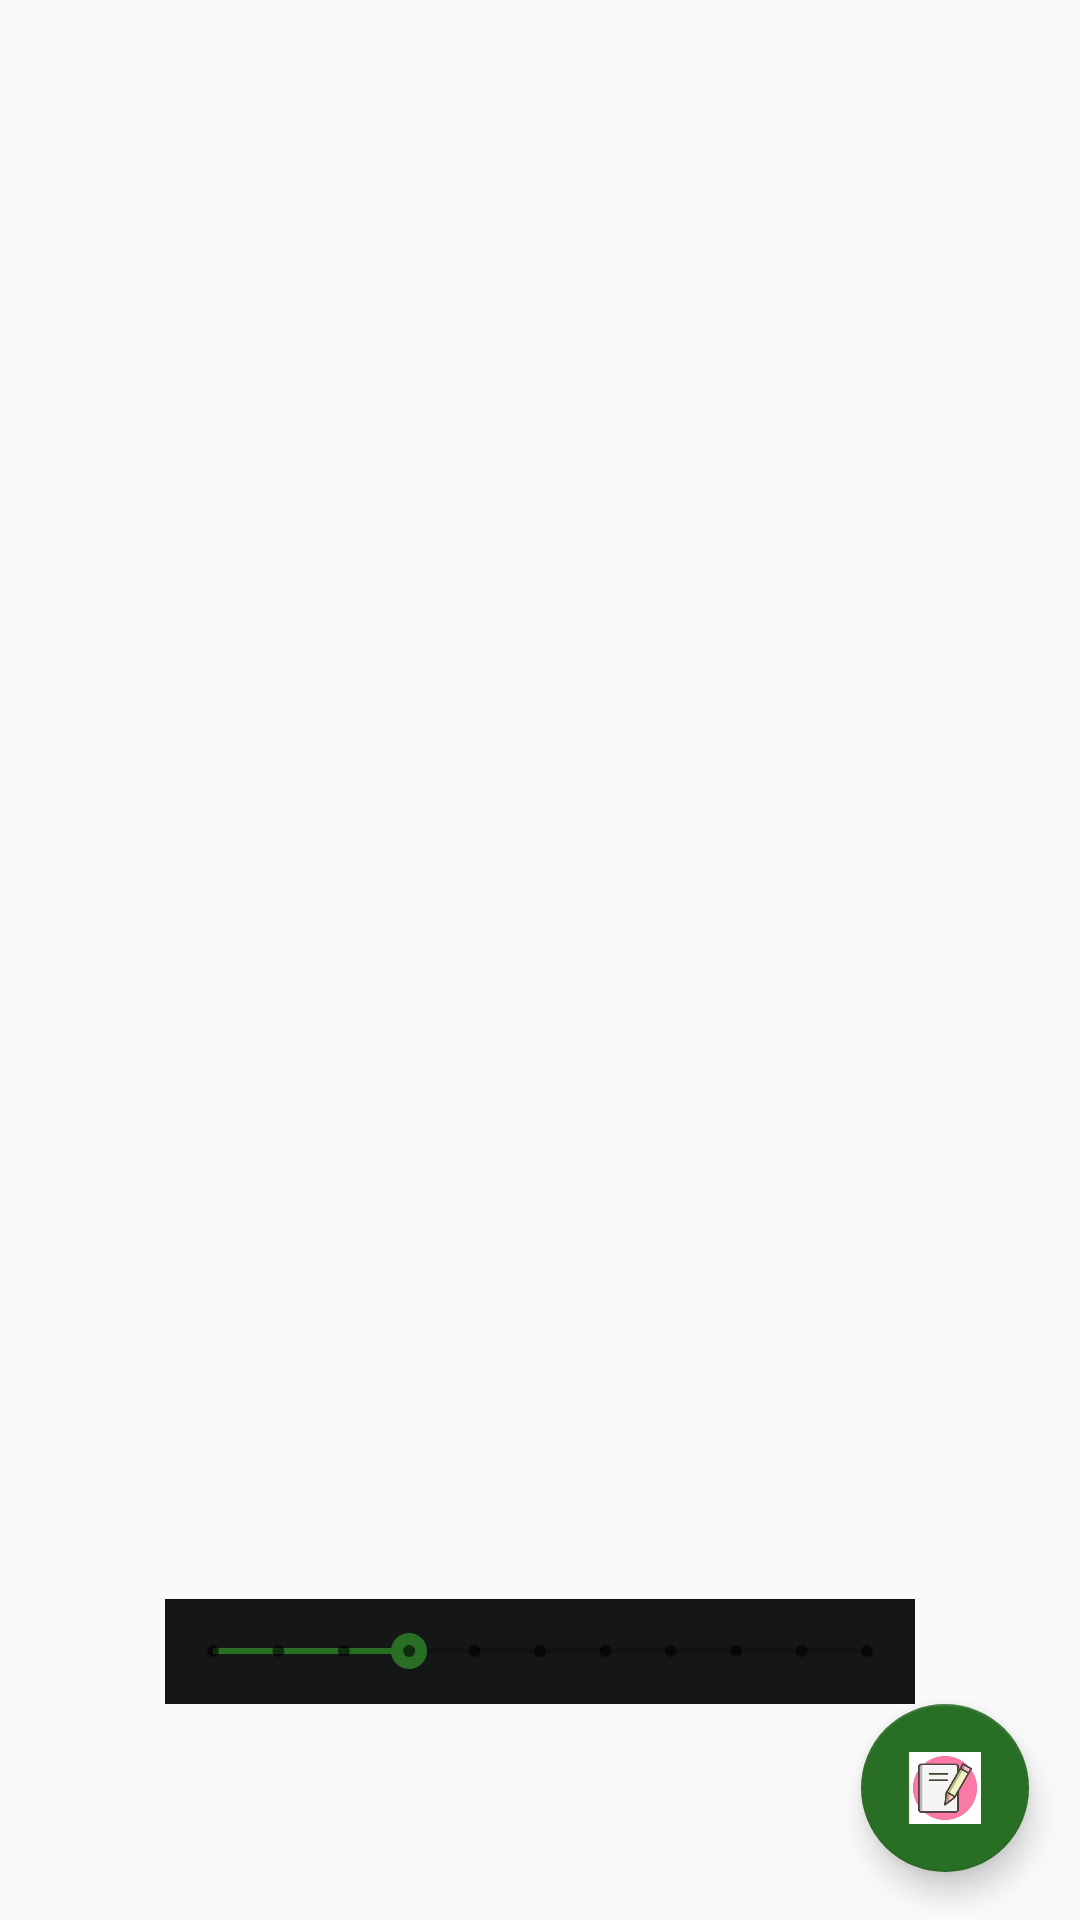

This screen was rendered from an Android layout file. Write that file and the resources it references.
<!-- AndroidManifest.xml: application theme AppTheme -->
<!-- res/layout/activity_sensa.xml -->
<?xml version="1.0" encoding="utf-8"?>
<android.support.constraint.ConstraintLayout xmlns:android="http://schemas.android.com/apk/res/android"
    xmlns:app="http://schemas.android.com/apk/res-auto"
    xmlns:tools="http://schemas.android.com/tools"
    android:layout_width="match_parent"
    app:menu="@menu/navigation"
    android:layout_height="match_parent"
    tools:context="com.example.eyasu.dhugaatokkicha.sensa">
    <RelativeLayout
        android:layout_width="fill_parent"
        android:layout_height="fill_parent"
        android:layout_marginBottom="2dp"

        android:orientation="vertical"
        app:layout_constraintBottom_toBottomOf="parent"
        app:layout_constraintStart_toStartOf="parent"
        app:layout_constraintTop_toTopOf="parent"
        tools:ignore="MissingConstraints">
        <TextView
            android:id="@+id/textView"
            android:textSize="20dp"
            android:layout_width="match_parent"
            android:layout_height="fill_parent"
            android:layout_marginBottom="30dp"
            android:layout_marginEnd="17dp"
            android:textStyle="bold"
            android:layout_marginStart="19dp"
            android:layout_marginTop="22dp"
            android:scrollbarAlwaysDrawVerticalTrack="true"
            android:scrollbars="vertical"
            app:layout_constraintBottom_toBottomOf="parent"
            app:layout_constraintEnd_toEndOf="parent"
            app:layout_constraintStart_toStartOf="parent"
            app:layout_constraintTop_toTopOf="parent" />

        <android.support.design.widget.FloatingActionButton
            android:id="@+id/floatingActionButton"
            android:layout_width="wrap_content"
            android:layout_height="wrap_content"
            android:layout_alignEnd="@+id/textView"
            android:layout_alignParentBottom="true"
            android:layout_alignRight="@+id/textView"
            android:layout_marginBottom="14dp"
            android:clickable="true"
            app:srcCompat="@drawable/note23" />

        <SeekBar
            android:id="@+id/seekBar2"
            style="@style/Widget.AppCompat.SeekBar.Discrete"
            android:layout_width="250dp"
            android:layout_height="35dp"
            android:layout_above="@+id/floatingActionButton"
            android:layout_centerHorizontal="true"
            android:background="#151616"
            android:max="10"
            android:progress="3"
            android:visibility="visible" />

    </RelativeLayout>

</android.support.constraint.ConstraintLayout>
<!-- resources referenced by this layout -->
<resources>
  <!-- drawable note23: jpg bitmap (drawable, 5098 bytes) -->
  <style name="AppTheme" parent="Theme.AppCompat.Light.DarkActionBar">
          
          <item name="colorPrimary">@color/colorPrimary</item>
          <item name="colorPrimaryDark">@color/colorPrimaryDark</item>
          <item name="colorAccent">@color/colorPrimaryDark</item>
      </style>
  <color name="colorPrimary">#243621</color>
  <color name="colorPrimaryDark">#296e25</color>
</resources>
